Photos from the image-classification dataset "ProjectAkhirMultimedia" in the GitHub repository M-2002/ProjectAkhirMultimedia. Its 9 classes are: emprit ginger, jahe merah, jahe putih, kencur, kunyit hitam, kunyit kuning, kunyit putih, lengkuas, temulawak.

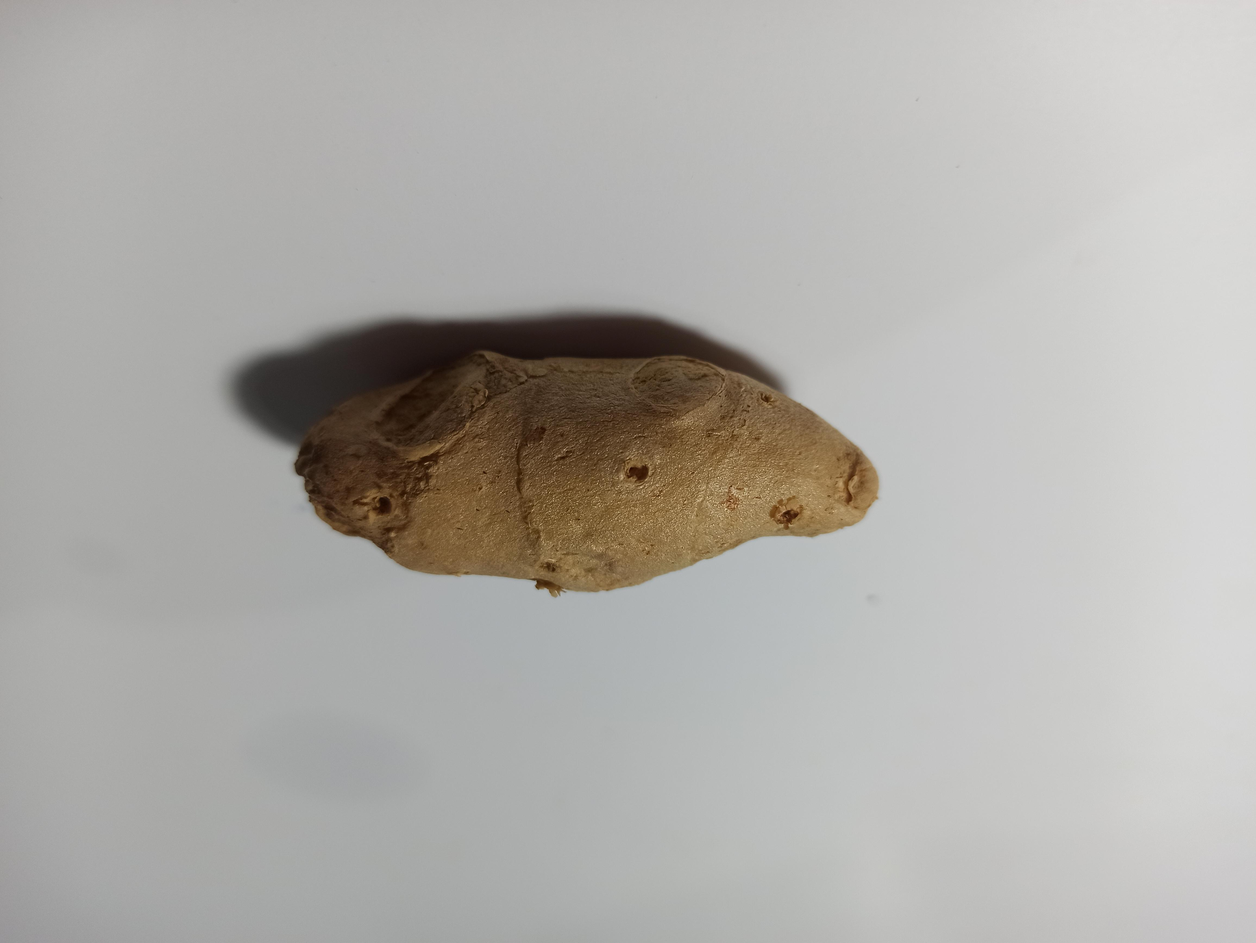
Label: kencur

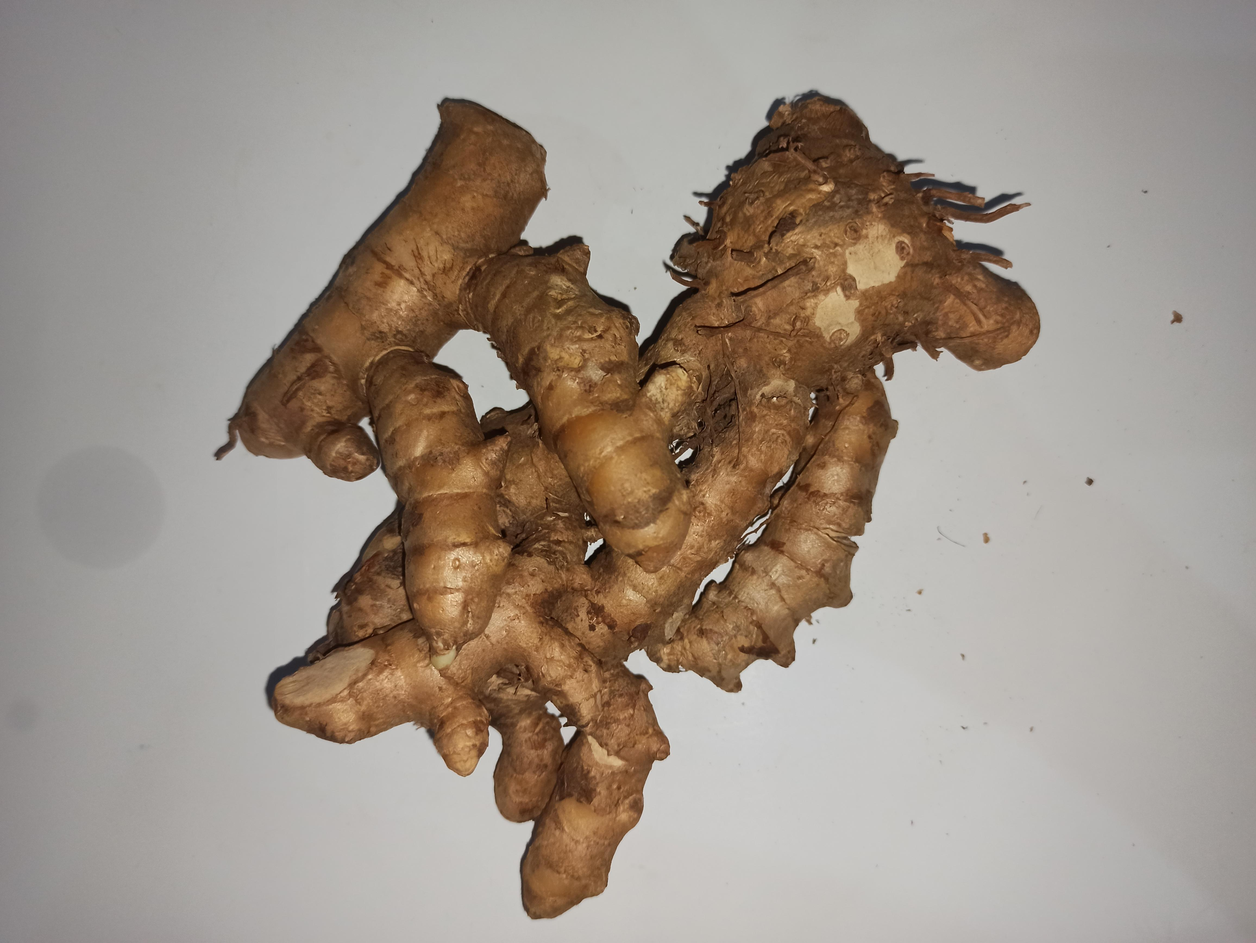
Label: kunyit kuning

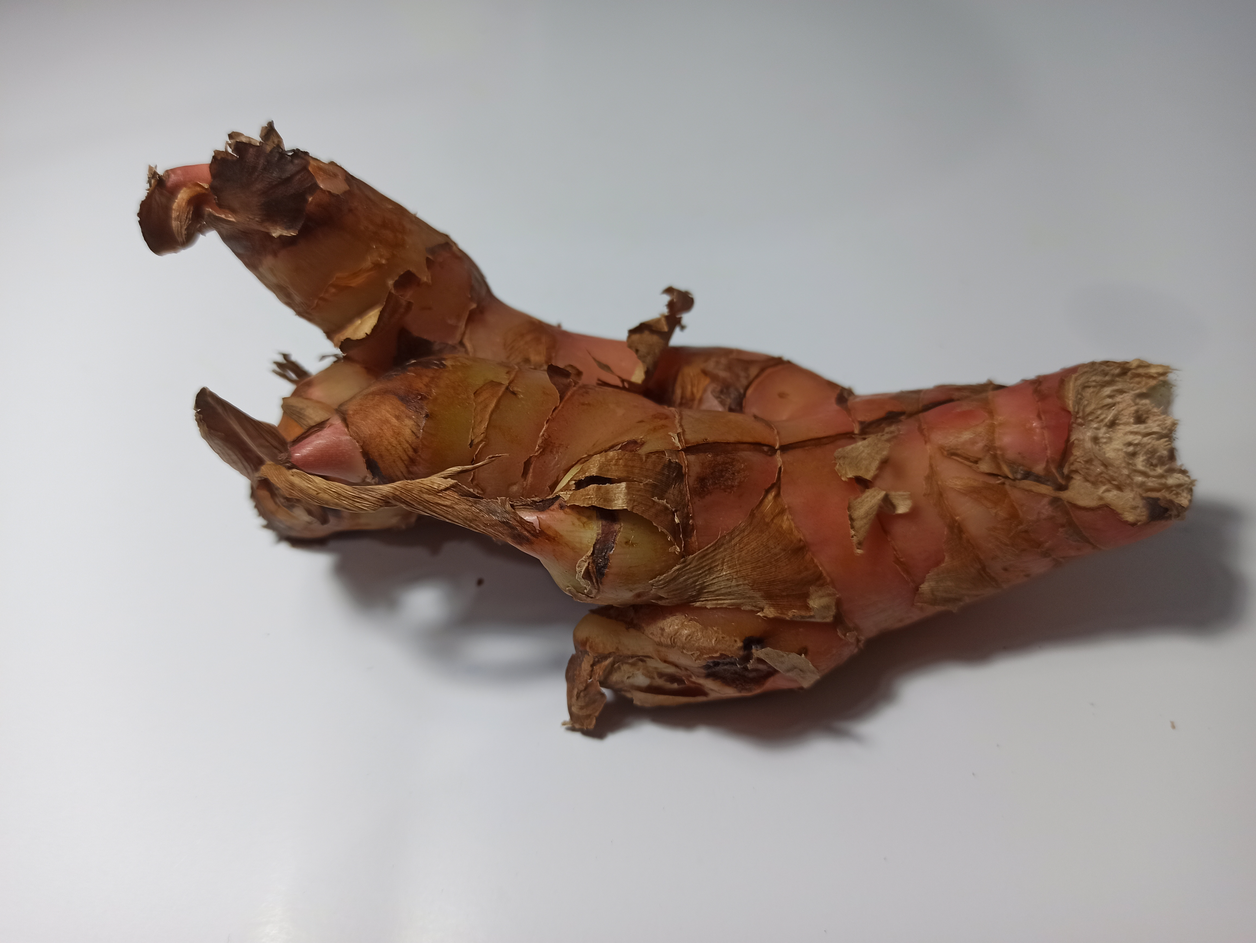
Label: lengkuas

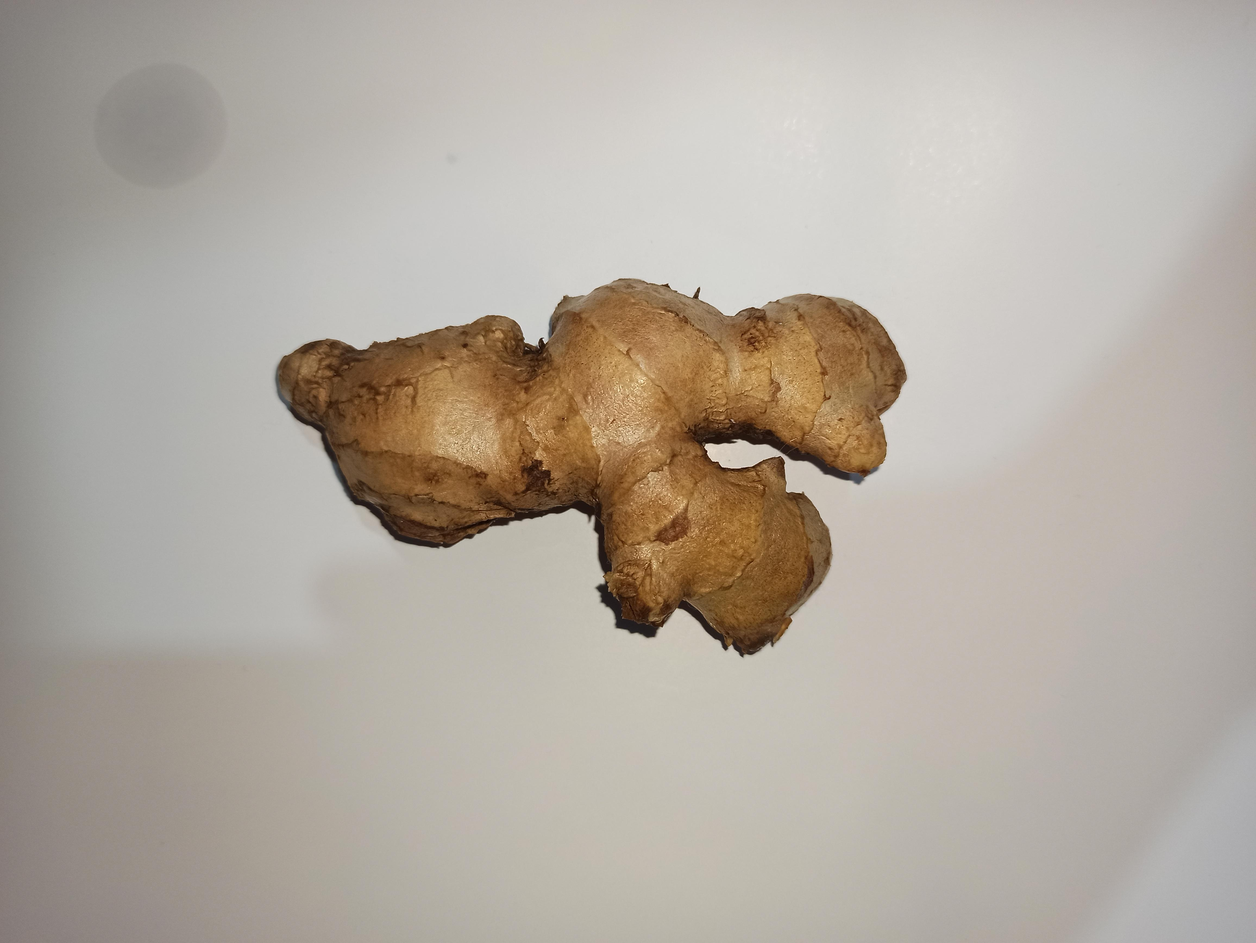
Label: jahe putih

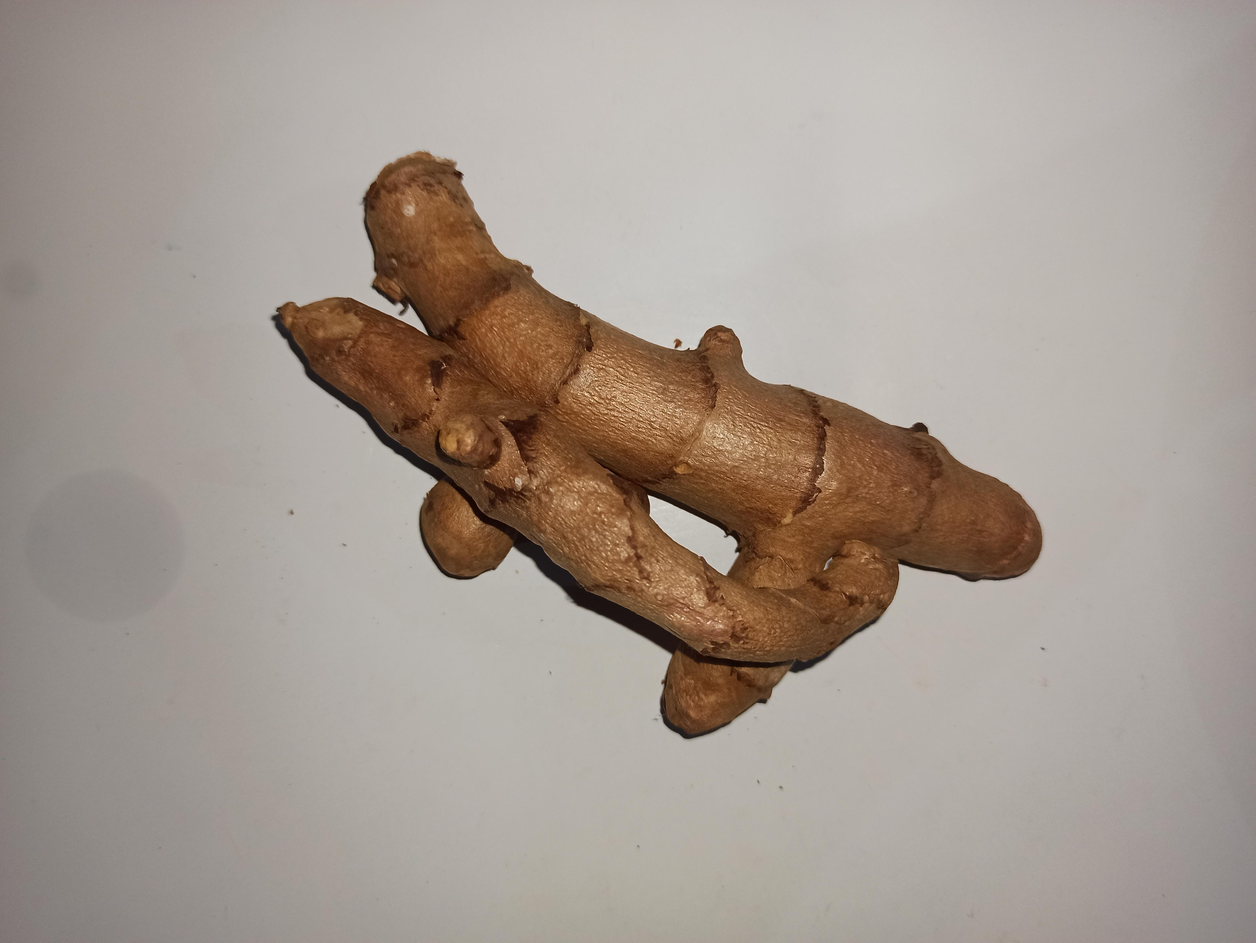
Label: kunyit hitam

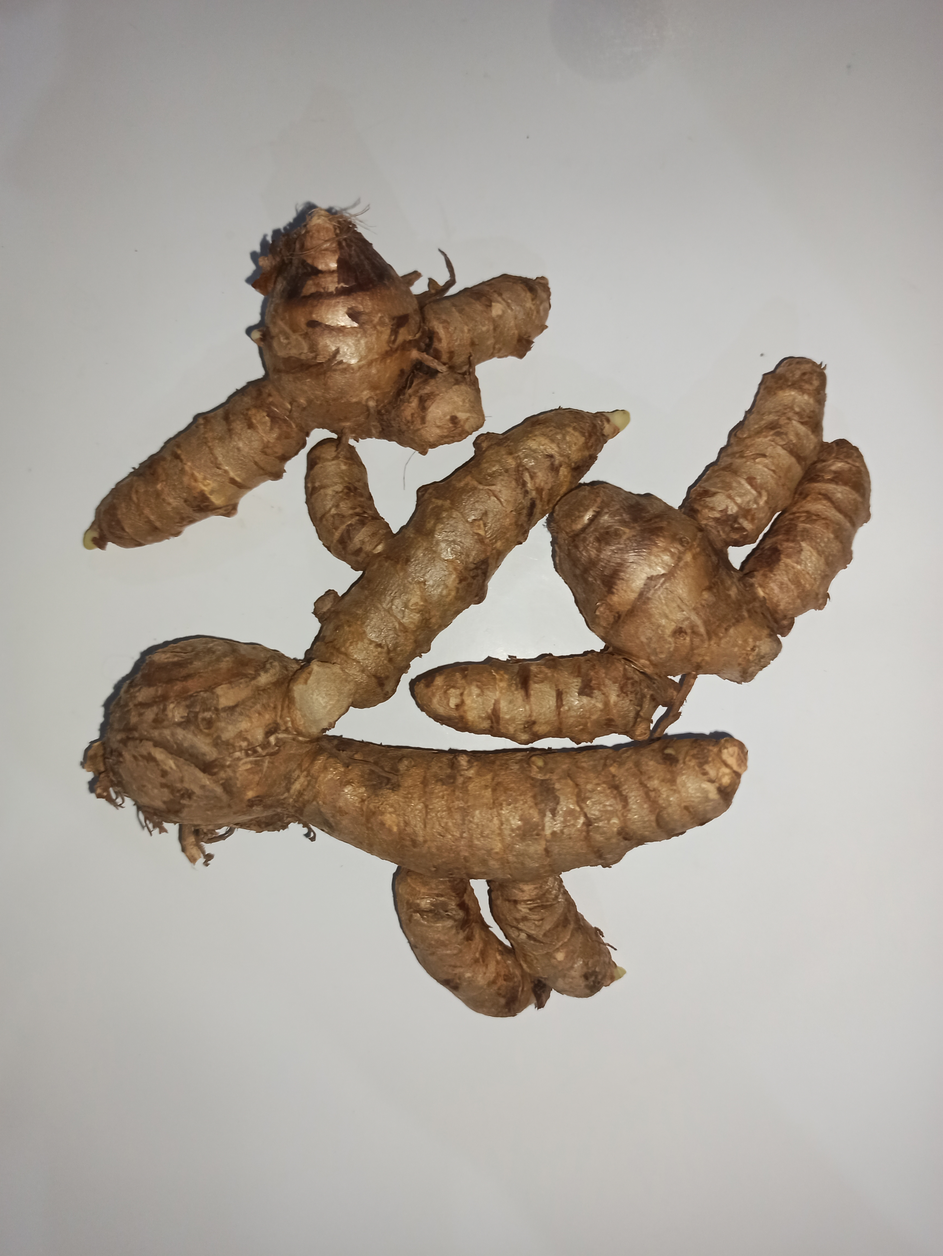
Label: kunyit putih
